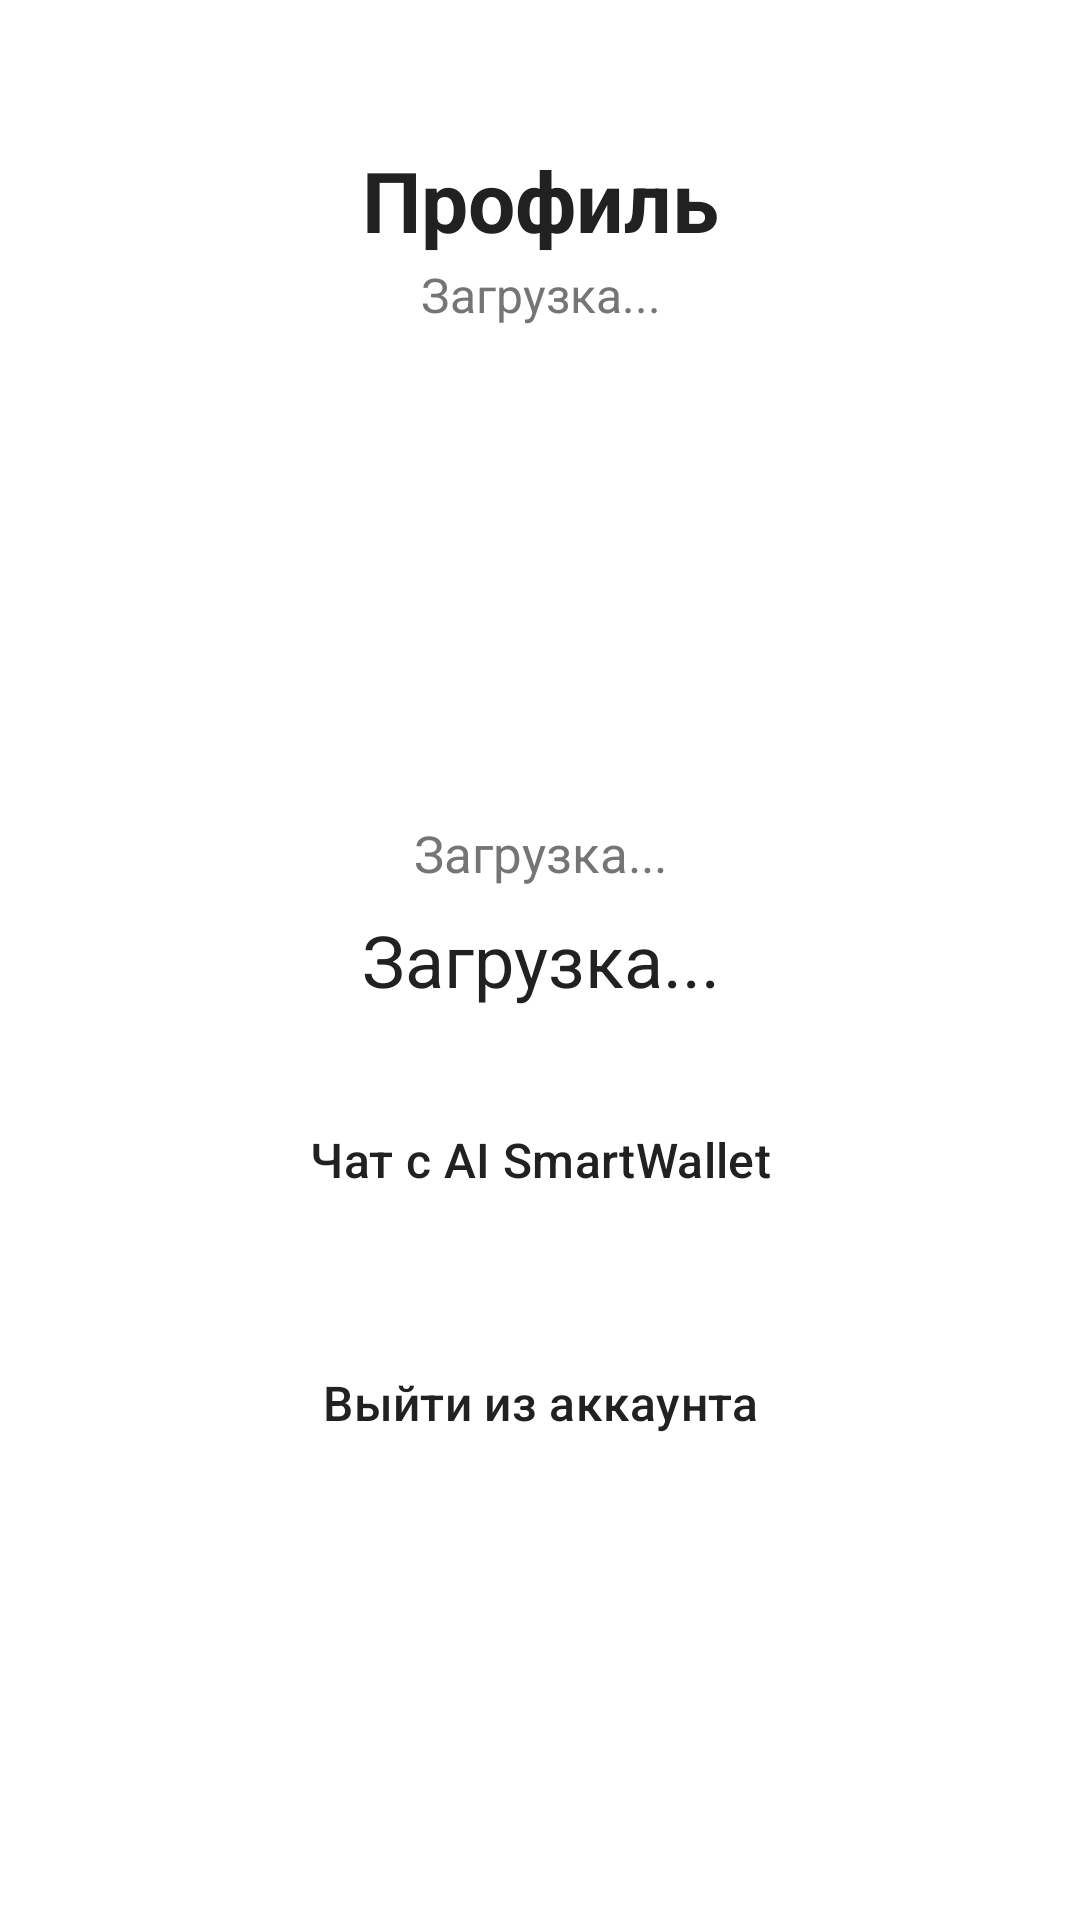

Android layout source for this screen:
<!-- AndroidManifest.xml: application theme Theme.SmartWallet -->
<!-- res/layout/fragment_profile.xml -->
<?xml version="1.0" encoding="utf-8"?>
<FrameLayout xmlns:android="http://schemas.android.com/apk/res/android"
    xmlns:app="http://schemas.android.com/apk/res-auto"
    android:layout_width="match_parent"
    android:layout_height="match_parent"
    android:background="@color/brand_background"
    android:clipChildren="false"
    android:clipToPadding="false">

    <LinearLayout
        android:layout_width="match_parent"
        android:layout_height="match_parent"
        android:orientation="vertical"
        android:paddingStart="@dimen/screen_content_padding_horizontal"
        android:paddingEnd="@dimen/screen_content_padding_horizontal"
        android:paddingBottom="@dimen/screen_content_padding_horizontal"
        android:paddingTop="@dimen/screen_content_padding_top"
        android:clipChildren="false"
        android:clipToPadding="false">

        <LinearLayout
            android:layout_width="match_parent"
            android:layout_height="wrap_content"
            android:layout_marginBottom="@dimen/screen_header_margin_bottom"
            android:gravity="center_horizontal"
            android:orientation="vertical">

            <TextView
                android:layout_width="match_parent"
                android:layout_height="wrap_content"
                android:gravity="center_horizontal"
                android:text="Профиль"
                android:textAppearance="@style/SmartWalletScreenTitle" />

            <TextView
                android:id="@+id/textEmail"
                android:layout_width="match_parent"
                android:layout_height="wrap_content"
                android:layout_marginTop="@dimen/screen_title_subtitle_spacing"
                android:gravity="center_horizontal"
                android:text="Загрузка..."
                android:textAppearance="@style/SmartWalletScreenSubtitle" />
        </LinearLayout>

        <FrameLayout
            android:id="@+id/avatarButton"
            android:layout_width="@dimen/profile_avatar_size"
            android:layout_height="@dimen/profile_avatar_size"
            android:layout_gravity="center_horizontal"
            android:layout_marginTop="@dimen/profile_avatar_top_spacing"
            android:clickable="true"
            android:focusable="true"
            android:foreground="?attr/selectableItemBackgroundBorderless">

            <ImageView
                android:id="@+id/imageAvatar"
                android:layout_width="match_parent"
                android:layout_height="match_parent"
                android:contentDescription="@string/profile_avatar_cd"
                android:scaleType="centerCrop"
                android:src="@drawable/ic_person_24" />
        </FrameLayout>

        <TextView
            android:id="@+id/textPhone"
            android:layout_width="match_parent"
            android:layout_height="wrap_content"
            android:layout_marginTop="8dp"
            android:gravity="center_horizontal"
            android:text="Загрузка..."
            android:textColor="@color/md_theme_onSurfaceVariant"
            android:textSize="17sp" />

        <TextView
            android:id="@+id/textName"
            android:layout_width="match_parent"
            android:layout_height="wrap_content"
            android:layout_marginTop="8dp"
            android:gravity="center_horizontal"
            android:text="Загрузка..."
            android:textColor="@color/brand_text_primary"
            android:textSize="24sp" />

        <com.google.android.material.button.MaterialButton
            android:id="@+id/buttonAiChat"
            style="@style/Widget.SmartWallet.Button.FullWidth.White"
            android:layout_marginTop="@dimen/profile_actions_top_spacing"
            android:layout_marginBottom="@dimen/home_block_spacing"
            android:stateListAnimator="@null"
            android:text="Чат с AI SmartWallet"
            android:textSize="16sp"
            app:elevation="@dimen/profile_white_button_elevation"
            app:icon="@drawable/ic_ai_24"
            app:iconGravity="textStart"
            app:iconPadding="8dp" />

        <com.google.android.material.button.MaterialButton
            android:id="@+id/buttonLogout"
            style="@style/Widget.SmartWallet.Button.FullWidth.White"
            android:layout_marginBottom="12dp"
            android:stateListAnimator="@null"
            android:text="Выйти из аккаунта"
            android:textSize="16sp"
            app:elevation="@dimen/profile_white_button_elevation"
            app:icon="@drawable/ic_logout_24"
            app:iconGravity="textStart"
            app:iconPadding="8dp" />
    </LinearLayout>

    <ProgressBar
        android:id="@+id/progress"
        android:layout_width="wrap_content"
        android:layout_height="wrap_content"
        android:layout_gravity="center"
        android:indeterminate="true"
        android:visibility="gone" />
</FrameLayout>
<!-- resources referenced by this layout -->
<resources>
  <color name="brand_background">#FFFFFF</color>
  <color name="brand_text_primary">#212121</color>
  <color name="md_theme_onSurfaceVariant">#757575</color>
  <dimen name="home_block_spacing">16dp</dimen>
  <dimen name="profile_actions_top_spacing">18dp</dimen>
  <dimen name="profile_avatar_size">120dp</dimen>
  <dimen name="profile_avatar_top_spacing">24dp</dimen>
  <dimen name="profile_white_button_elevation">10dp</dimen>
  <dimen name="screen_content_padding_horizontal">32dp</dimen>
  <dimen name="screen_content_padding_top">48dp</dimen>
  <dimen name="screen_header_margin_bottom">12dp</dimen>
  <dimen name="screen_title_subtitle_spacing">2dp</dimen>
  <string name="profile_avatar_cd">Аватар, нажмите чтобы сменить</string>
  <style name="SmartWalletScreenSubtitle">
          <item name="android:textSize">16sp</item>
          <item name="android:textColor">@color/md_theme_onSurfaceVariant</item>
      </style>
  <style name="SmartWalletScreenTitle">
          <item name="android:textSize">28sp</item>
          <item name="android:textStyle">bold</item>
          <item name="android:textColor">@color/md_theme_onSurface</item>
      </style>
  <style name="Widget.SmartWallet.Button.FullWidth.White" parent="Widget.SmartWallet.Button.FullWidth">
          <item name="backgroundTint">@color/white</item>
      </style>
  <style name="Theme.SmartWallet" parent="Base.Theme.SmartWallet" />
  <color name="md_theme_onSurface">#212121</color>
  <style name="Widget.SmartWallet.Button.FullWidth" parent="Widget.SmartWallet.Button">
          <item name="android:layout_width">match_parent</item>
      </style>
  <color name="white">#FFFFFFFF</color>
  <style name="Base.Theme.SmartWallet" parent="Theme.Material3.DayNight.NoActionBar">
          
          <item name="colorPrimary">@color/md_theme_primary</item>
          <item name="colorOnPrimary">@color/md_theme_onPrimary</item>
          <item name="colorSecondary">@color/md_theme_secondary</item>
          <item name="colorOnSecondary">@color/md_theme_onSecondary</item>
          <item name="android:statusBarColor">@color/md_theme_primary</item>
          <item name="android:navigationBarColor">@color/white</item>
          <item name="android:windowBackground">@color/white</item>
      </style>
  <style name="Widget.SmartWallet.Button" parent="Widget.Material3.Button">
          <item name="android:layout_width">@dimen/smartwallet_button_width</item>
          <item name="android:layout_height">@dimen/smartwallet_button_height</item>
          <item name="android:layout_gravity">center_horizontal</item>
          <item name="android:minWidth">0dp</item>
          <item name="android:minHeight">0dp</item>
          <item name="android:insetTop">0dp</item>
          <item name="android:insetBottom">0dp</item>
          <item name="android:insetLeft">0dp</item>
          <item name="android:insetRight">0dp</item>
          <item name="android:textAllCaps">false</item>
          <item name="cornerRadius">@dimen/smartwallet_button_corner</item>
          <item name="backgroundTint">@color/brand_button_lime</item>
          <item name="android:textColor">@color/brand_text_primary</item>
          <item name="iconTint">@color/brand_text_primary</item>
          <item name="rippleColor">@color/brand_button_ripple</item>
      </style>
  <color name="md_theme_primary">#4CAF50</color>
  <color name="md_theme_onPrimary">#FFFFFF</color>
  <color name="md_theme_secondary">#81C784</color>
  <color name="md_theme_onSecondary">#212121</color>
  <dimen name="smartwallet_button_width">340dp</dimen>
  <dimen name="smartwallet_button_height">65dp</dimen>
  <dimen name="smartwallet_button_corner">21dp</dimen>
  <color name="brand_button_lime">#CCFB55</color>
  <color name="brand_button_ripple">#40000000</color>
</resources>
